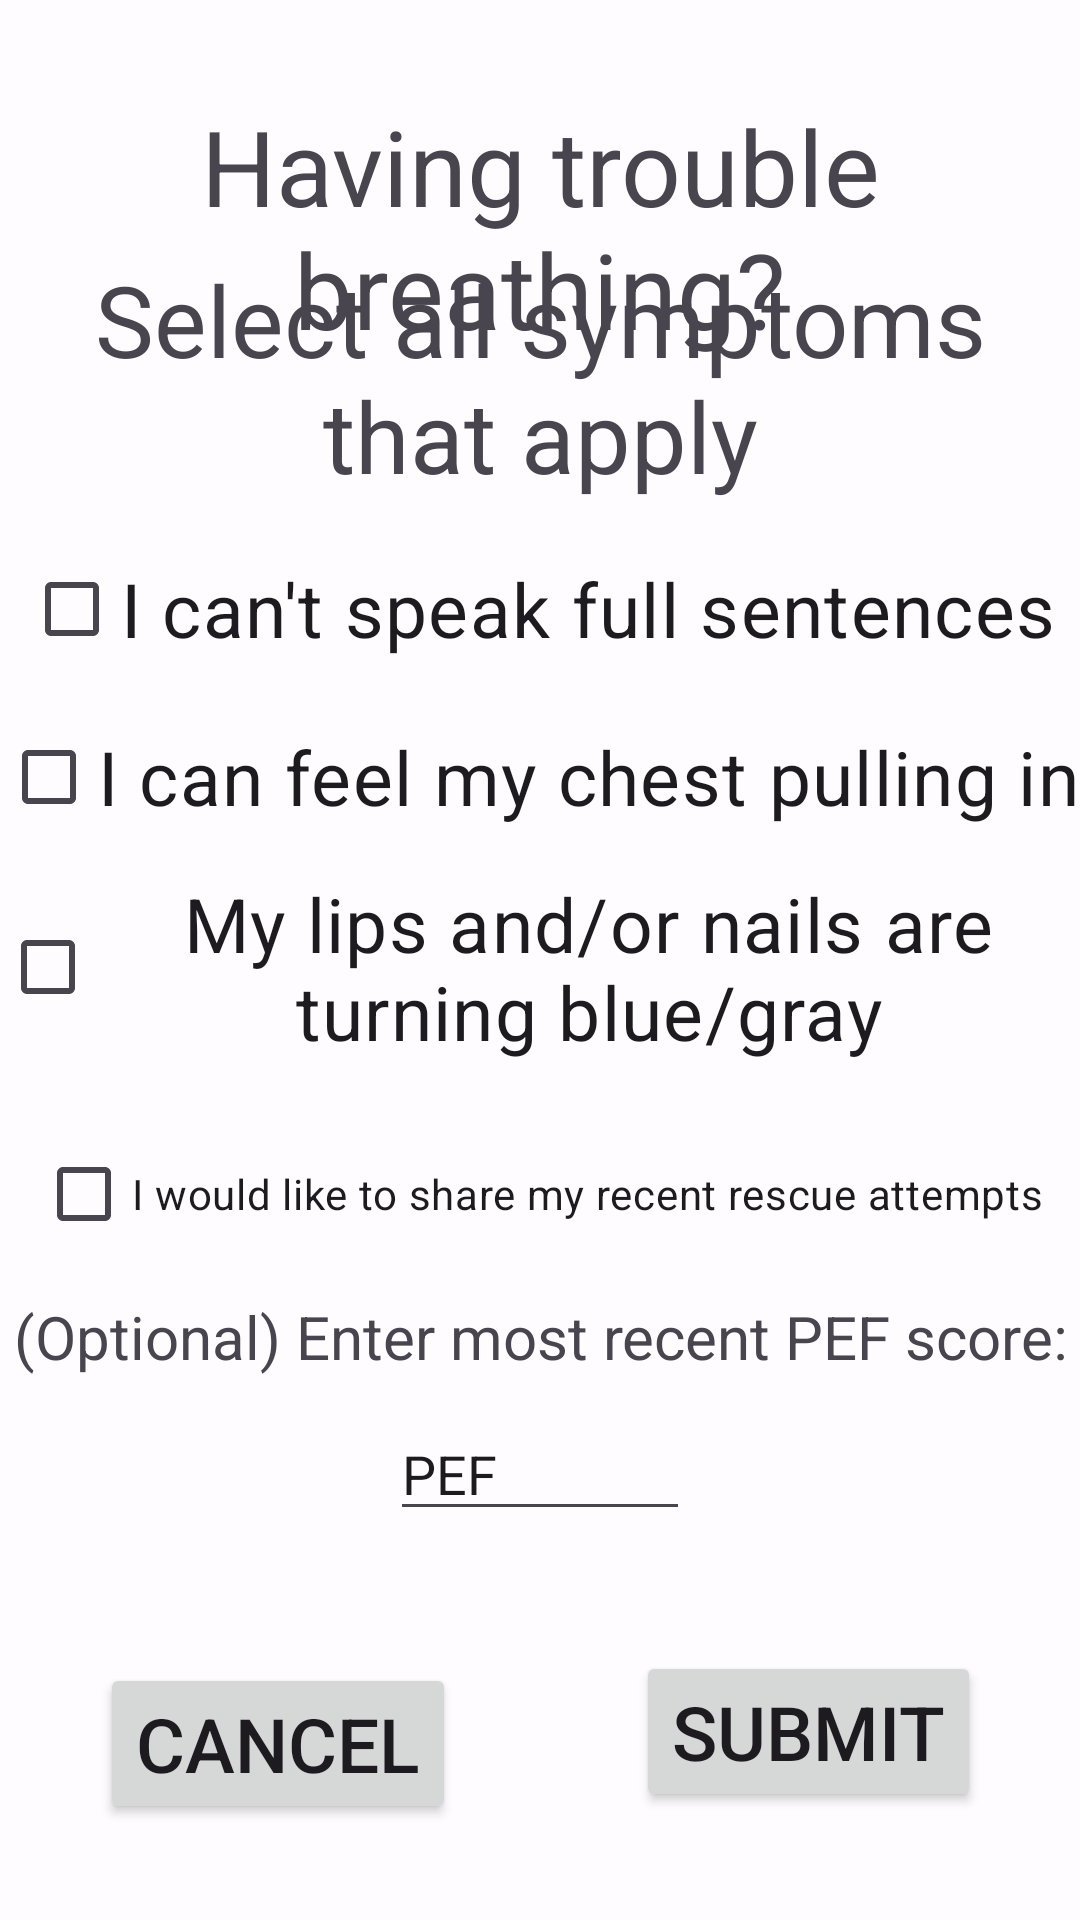

Here is an Android app screen rendered from its layout file. Give the layout XML and the strings, colors and styles it references.
<!-- AndroidManifest.xml: application theme Theme.CSCB07_Final_Project_SMARTAIR -->
<!-- res/layout/triage_checkup.xml -->
<?xml version="1.0" encoding="utf-8"?>
<androidx.constraintlayout.widget.ConstraintLayout xmlns:android="http://schemas.android.com/apk/res/android"
    xmlns:app="http://schemas.android.com/apk/res-auto"
    xmlns:tools="http://schemas.android.com/tools"
    android:layout_width="match_parent"
    android:layout_height="wrap_content"
    android:layout_gravity="center"
    android:background="#AEFFFFFF"
    android:textAlignment="center">

    <Button
        android:id="@+id/cancel"
        android:layout_width="wrap_content"
        android:layout_height="wrap_content"
        android:layout_marginStart="50dp"
        android:layout_marginEnd="30dp"
        android:layout_marginBottom="32dp"
        android:text="Cancel"
        android:textSize="25sp"
        app:flow_horizontalAlign="center"
        app:flow_verticalAlign="center"
        app:layout_constraintBottom_toBottomOf="parent"
        app:layout_constraintEnd_toStartOf="@+id/submit"
        app:layout_constraintStart_toStartOf="parent" />

    <CheckBox
        android:id="@+id/checkBox_speak"
        android:layout_width="wrap_content"
        android:layout_height="wrap_content"
        android:layout_marginStart="20dp"
        android:layout_marginEnd="20dp"
        android:layout_marginBottom="8dp"
        android:text="I can't speak full sentences"
        android:textSize="25sp"
        app:layout_constraintBottom_toTopOf="@+id/checkBox_chest"
        app:layout_constraintEnd_toEndOf="parent"
        app:layout_constraintStart_toStartOf="parent" />

    <CheckBox
        android:id="@+id/checkBox_lips"
        android:layout_width="wrap_content"
        android:layout_height="wrap_content"
        android:layout_marginStart="20dp"
        android:layout_marginEnd="20dp"
        android:layout_marginBottom="20dp"
        android:text="My lips and/or nails are turning blue/gray"
        android:textAlignment="center"
        android:textSize="25sp"
        app:flow_horizontalAlign="center"
        app:flow_verticalAlign="center"
        app:layout_constraintBottom_toTopOf="@+id/share_rescue_checkbox"
        app:layout_constraintEnd_toEndOf="parent"
        app:layout_constraintStart_toStartOf="parent" />

    <CheckBox
        android:id="@+id/checkBox_chest"
        android:layout_width="wrap_content"
        android:layout_height="wrap_content"
        android:layout_marginStart="20dp"
        android:layout_marginEnd="20dp"
        android:layout_marginBottom="8dp"
        android:text="I can feel my chest pulling in"
        android:textSize="25sp"
        app:layout_constraintBottom_toTopOf="@+id/checkBox_lips"
        app:layout_constraintEnd_toEndOf="parent"
        app:layout_constraintStart_toStartOf="parent" />

    <TextView
        android:id="@+id/textView7"
        android:layout_width="wrap_content"
        android:layout_height="wrap_content"
        android:layout_marginStart="20dp"
        android:layout_marginEnd="20dp"
        android:layout_marginBottom="12dp"
        android:text="Select all symptoms that apply"
        android:textAlignment="center"
        android:textSize="33sp"
        app:layout_constraintBottom_toTopOf="@+id/checkBox_speak"
        app:layout_constraintEnd_toEndOf="parent"
        app:layout_constraintHorizontal_bias="0.503"
        app:layout_constraintStart_toStartOf="parent" />

    <TextView
        android:id="@+id/textView6"
        android:layout_width="wrap_content"
        android:layout_height="wrap_content"
        android:layout_marginStart="20dp"
        android:layout_marginTop="32dp"
        android:layout_marginEnd="20dp"
        android:layout_marginBottom="10dp"
        android:text="Having trouble breathing?"
        android:textAlignment="center"
        android:textSize="35sp"
        app:layout_constraintBottom_toTopOf="@+id/textView7"
        app:layout_constraintEnd_toEndOf="parent"
        app:layout_constraintHorizontal_bias="0.502"
        app:layout_constraintStart_toStartOf="parent"
        app:layout_constraintTop_toTopOf="parent"
        app:layout_constraintVertical_bias="0.0" />

    <Button
        android:id="@+id/submit"
        android:layout_width="wrap_content"
        android:layout_height="wrap_content"
        android:layout_marginStart="30dp"
        android:layout_marginEnd="50dp"
        android:layout_marginBottom="36dp"
        android:text="Submit"
        android:textSize="25sp"
        app:layout_constraintBottom_toBottomOf="parent"
        app:layout_constraintEnd_toEndOf="parent"
        app:layout_constraintStart_toEndOf="@+id/cancel"
        app:layout_constraintTop_toBottomOf="@+id/optional_pef_field"
        app:layout_constraintVertical_bias="1.0" />

    <CheckBox
        android:id="@+id/share_rescue_checkbox"
        android:layout_width="wrap_content"
        android:layout_height="wrap_content"
        android:layout_marginStart="20dp"
        android:layout_marginEnd="20dp"
        android:layout_marginBottom="10dp"
        android:text="I would like to share my recent rescue attempts"
        app:layout_constraintBottom_toTopOf="@+id/textView8"
        app:layout_constraintEnd_toEndOf="parent"
        app:layout_constraintStart_toStartOf="parent" />

    <TextView
        android:id="@+id/textView8"
        android:layout_width="wrap_content"
        android:layout_height="wrap_content"
        android:layout_marginStart="20dp"
        android:layout_marginEnd="20dp"
        android:layout_marginBottom="10dp"
        android:text="(Optional) Enter most recent PEF score:"
        android:textAlignment="center"
        android:textSize="20sp"
        app:layout_constraintBottom_toTopOf="@+id/optional_pef_field"
        app:layout_constraintEnd_toEndOf="parent"
        app:layout_constraintStart_toStartOf="parent" />

    <EditText
        android:id="@+id/optional_pef_field"
        android:layout_width="100dp"
        android:layout_height="0dp"
        android:layout_marginStart="20dp"
        android:layout_marginEnd="20dp"
        android:layout_marginBottom="44dp"
        android:ems="10"
        android:inputType="text"
        android:text="PEF"
        app:layout_constraintBottom_toTopOf="@+id/cancel"
        app:layout_constraintEnd_toEndOf="parent"
        app:layout_constraintStart_toStartOf="parent" />

</androidx.constraintlayout.widget.ConstraintLayout>
<!-- resources referenced by this layout -->
<resources>
  <style name="Theme.CSCB07_Final_Project_SMARTAIR" parent="Base.Theme.CSCB07_Final_Project_SMARTAIR" />
  <style name="Base.Theme.CSCB07_Final_Project_SMARTAIR" parent="Theme.Material3.DayNight.NoActionBar">
          
          
      </style>
</resources>
